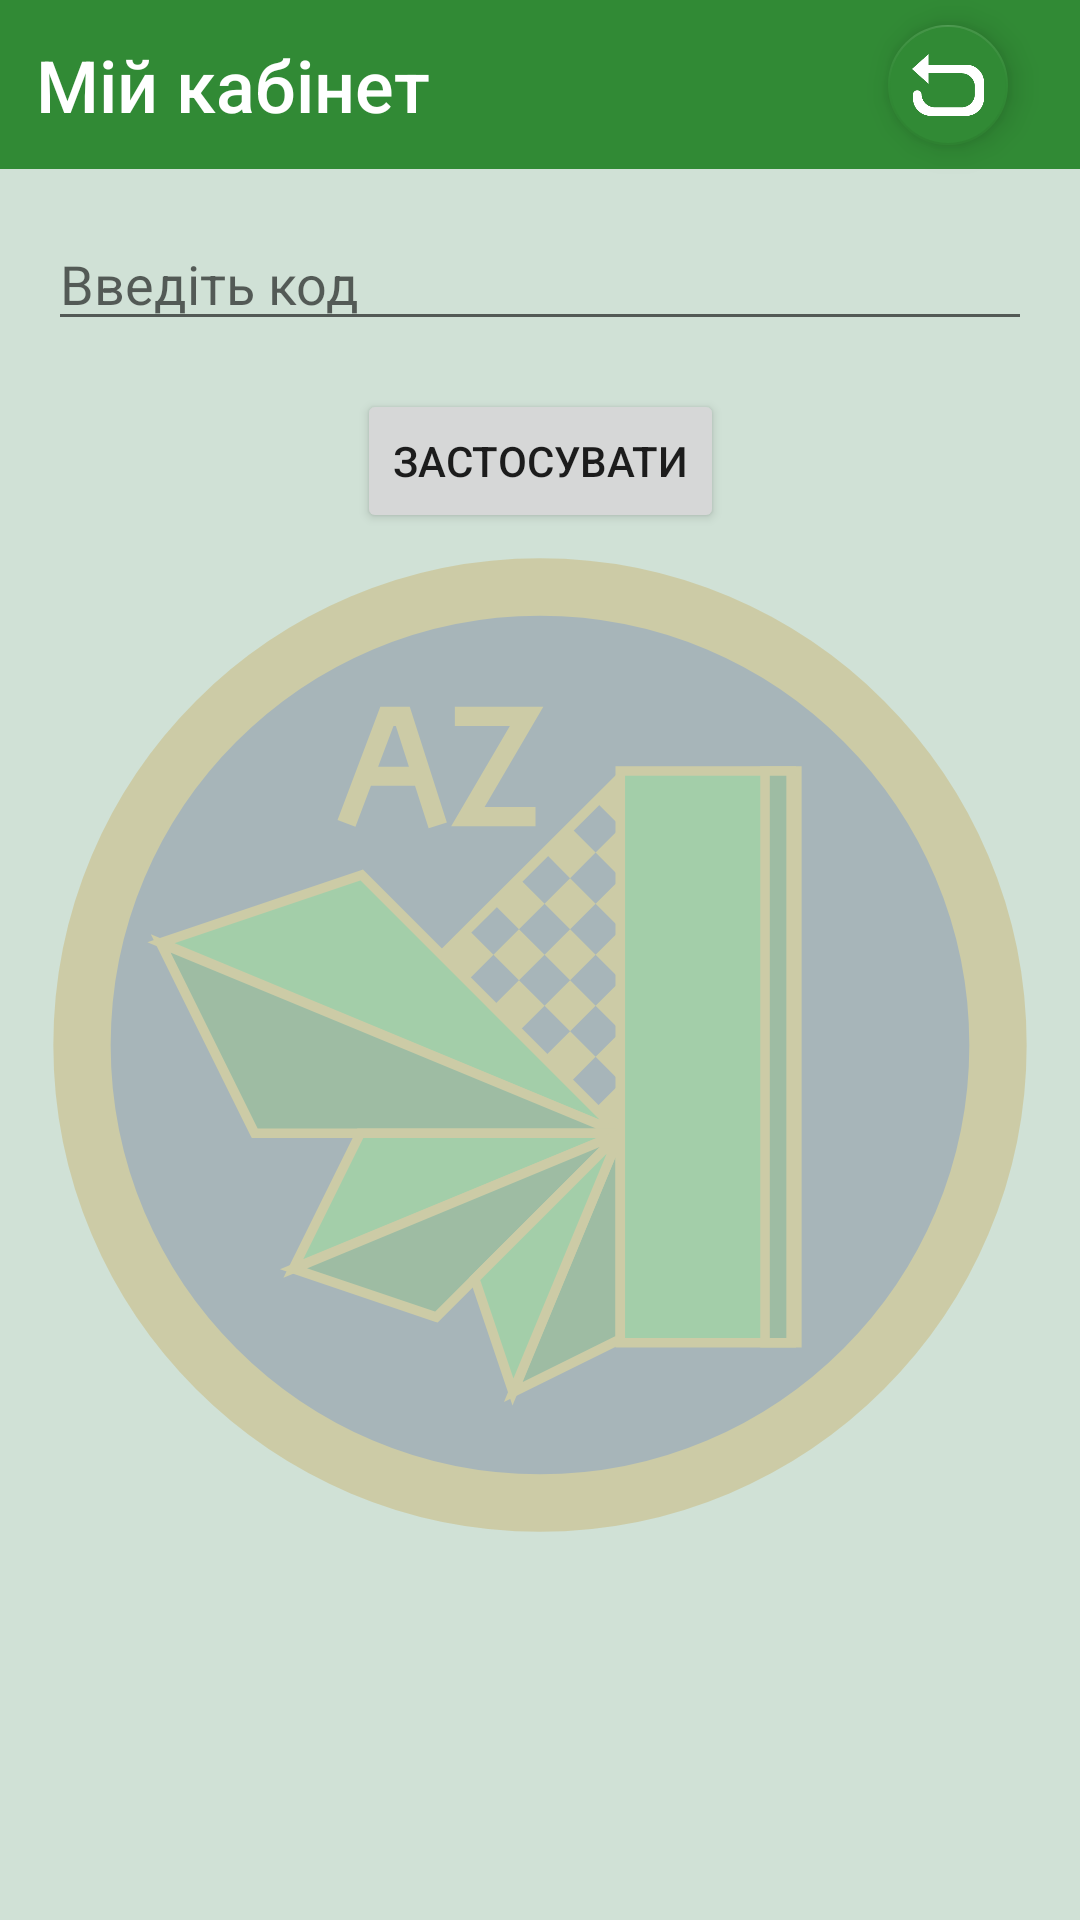

Reconstruct the res/layout file that produces this screen, plus the resources it refers to.
<!-- AndroidManifest.xml: application theme AppTheme -->
<!-- res/layout/activity_settings.xml -->
<?xml version="1.0" encoding="utf-8"?>
<androidx.constraintlayout.widget.ConstraintLayout xmlns:android="http://schemas.android.com/apk/res/android"
    xmlns:app="http://schemas.android.com/apk/res-auto"
    xmlns:tools="http://schemas.android.com/tools"
    android:id="@+id/cont"
    android:layout_width="match_parent"
    android:layout_height="match_parent"
    android:background="@color/background"
    android:orientation="vertical"
    tools:context=".menu.SettingsActivity">

    <ImageView
        android:id="@+id/imageView3"
        android:layout_width="0dp"
        android:layout_height="0dp"
        android:alpha="0.25"
        android:contentDescription="@string/i_c_d"
        android:padding="8dp"
        android:src="@drawable/icon"
        app:layout_constraintBottom_toBottomOf="parent"
        app:layout_constraintEnd_toEndOf="parent"
        app:layout_constraintHorizontal_bias="1.0"
        app:layout_constraintStart_toStartOf="parent"
        app:layout_constraintTop_toBottomOf="@+id/textView3"
        app:layout_constraintVertical_bias="1.0" />

    <TextView
        android:id="@+id/textView3"
        android:layout_width="match_parent"
        android:layout_height="wrap_content"
        android:background="@color/primary"
        android:fontFamily="sans-serif-medium"
        android:padding="12dp"
        android:text="@string/tab_settings"
        android:textColor="?android:attr/textColorPrimaryInverseNoDisable"
        android:textSize="24sp"
        app:layout_constraintEnd_toEndOf="parent"
        app:layout_constraintStart_toStartOf="parent"
        app:layout_constraintTop_toTopOf="parent" />

    <com.google.android.material.floatingactionbutton.FloatingActionButton
        android:id="@+id/sett_fab"
        android:layout_width="wrap_content"
        android:layout_height="wrap_content"
        android:layout_marginEnd="24dp"
        android:onClick="backToPosts"
        android:src="@drawable/back_item"
        app:backgroundTint="@color/primary"
        app:fabSize="mini"
        app:layout_constraintBottom_toBottomOf="@+id/textView3"
        app:layout_constraintEnd_toEndOf="parent"
        app:layout_constraintTop_toTopOf="parent" />

    <include
        layout="@layout/settings_usable"
        android:layout_width="0dp"
        android:layout_height="0dp"
        android:layout_margin="16dp"
        app:layout_constraintBottom_toBottomOf="@+id/imageView3"
        app:layout_constraintEnd_toEndOf="parent"
        app:layout_constraintHorizontal_bias="1.0"
        app:layout_constraintStart_toStartOf="parent"
        app:layout_constraintTop_toBottomOf="@+id/textView3" />


</androidx.constraintlayout.widget.ConstraintLayout>
<!-- res/layout/settings_usable.xml (included above) -->
<?xml version="1.0" encoding="utf-8"?>
<ScrollView
    xmlns:android="http://schemas.android.com/apk/res/android"
    xmlns:app="http://schemas.android.com/apk/res-auto"
    xmlns:tools="http://schemas.android.com/tools"
    android:layout_width="match_parent"
    android:layout_height="match_parent"
    tools:context=".menu.SettingsActivity">

    <androidx.constraintlayout.widget.ConstraintLayout
        android:layout_width="match_parent"
        android:layout_height="wrap_content">

        <EditText
            android:id="@+id/et_moder_code"
            android:layout_width="0dp"
            android:layout_height="wrap_content"
            android:autofillHints=""
            android:ems="10"
            android:hint="@string/hint_input_mode_code"
            android:inputType="text"
            app:layout_constraintEnd_toEndOf="parent"
            app:layout_constraintHorizontal_bias="0.0"
            app:layout_constraintStart_toStartOf="parent"
            app:layout_constraintTop_toTopOf="parent" />

        <Button
            android:id="@+id/button"
            android:onClick="saveModerCode"
            android:layout_width="wrap_content"
            android:layout_height="wrap_content"
            android:layout_marginTop="16dp"
            android:text="@string/apply_button"
            app:layout_constraintBottom_toBottomOf="parent"
            app:layout_constraintEnd_toEndOf="parent"
            app:layout_constraintStart_toStartOf="parent"
            app:layout_constraintTop_toBottomOf="@+id/et_moder_code" />
    </androidx.constraintlayout.widget.ConstraintLayout>
</ScrollView>
<!-- resources referenced by this layout -->
<resources>
  <color name="background">#D0E1D6</color>
  <color name="primary">#318A35</color>
  <!-- drawable back_item: vector/xml drawable (drawable, 3656 chars, omitted) -->
  <!-- drawable icon: vector/xml drawable (drawable, 4189 chars, omitted) -->
  <string name="apply_button">Застосувати</string>
  <string name="hint_input_mode_code">Введіть код</string>
  <string name="i_c_d">_???_</string>
  <string name="tab_settings">Мій кабінет</string>
  <style name="AppTheme" parent="Theme.AppCompat.Light.DarkActionBar">
          
          <item name="colorPrimary">@color/primary</item>
          <item name="colorPrimaryDark">@color/primaryDark</item>
          <item name="colorAccent">@color/accent</item>
          <item name="windowActionBar">false</item>
          <item name="windowNoTitle">true</item>
      </style>
  <color name="primaryDark">#255928</color>
  <color name="accent">#00ACC1</color>
</resources>
